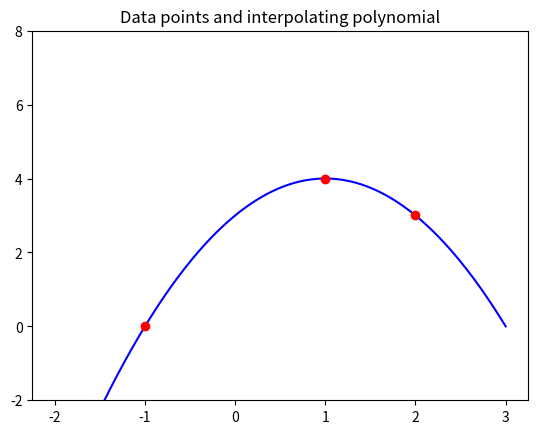

Write the Python code that produced this figure.
"""
Demonstration script for quadratic interpolation.
Update this docstring to describe your code.
[redacted]
"""

import numpy as np
import matplotlib.pyplot as plt
from numpy.linalg import solve

# Set up linear system to interpolate through data points:

# Data points:
xi = np.array([-1., 1., 2.])
yi = np.array([0., 4., 3.])

# It would be better to define A in terms of the xi points.
# Doing this is part of the homework assignment.
A = np.array([[1., -1., 1.], [1., 1., 1.], [1., 2., 4.]])
b = yi

# Solve the system:
c = solve(A,b)

print("The polynomial coefficients are: ")
print(c)

# Plot the resulting polynomial:
x = np.linspace(-2,3,1001)   # points to evaluate polynomial
y = c[0] + c[1]*x + c[2]*x**2

plt.figure(1)       # open plot figure window
plt.clf()           # clear figure
plt.plot(x,y,'b-')  # connect points with a blue line

# Add data points  (polynomial should go through these points!)
plt.plot(xi,yi,'ro')   # plot as red circles
plt.ylim(-2,8)         # set limits in y for plot

plt.title("Data points and interpolating polynomial")

plt.savefig('hw2aplot.png')   # save figure as .png file
